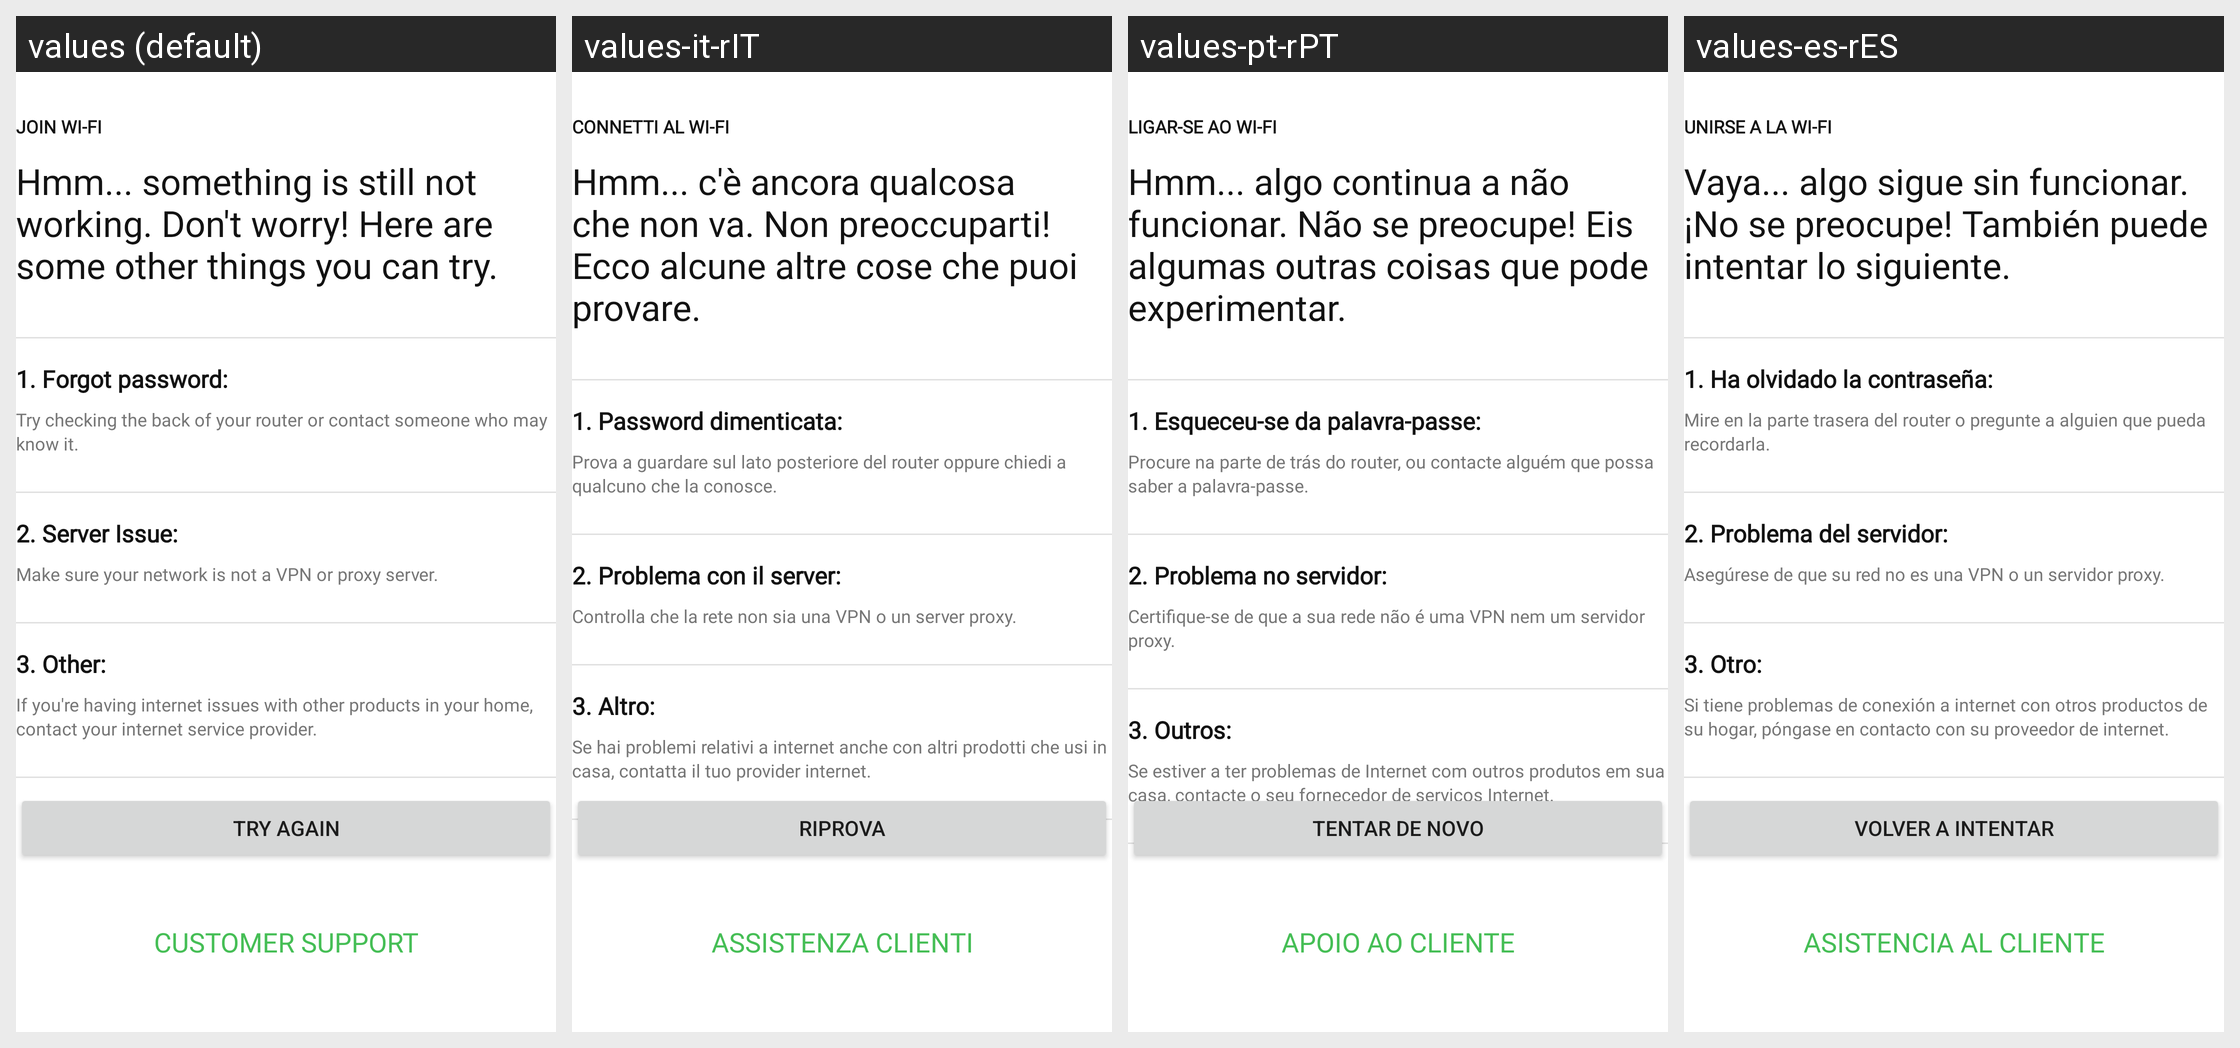

Translations of the strings shown on this Android screen, per locale in the grid:
Android screen res/layout/fragment_connect_to_btle_wifi_error_persistent.xml rendered under 4 locales, left to right: values (default), values-it-rIT, values-pt-rPT, values-es-rES. Device: Nexus 5 (rendered at 1080×1920; each locale shown at half size, 540×960, under a caption strip naming it); theme Theme.NinjaConnectedKitchen.
Other locales in the repository, not shown: values-da-rDK, values-de-rDE, values-en-rGB, values-fi-rFI, values-fr-rCA, values-fr-rFR, values-nb-rNO, values-nl-rNL, values-sv-rSE.
Strings drawn on this screen, with the default value and each locale's value (text and hints the layout hard-codes, and strings that could not be matched under every locale, appear in the picture but are not listed):

bluetooth_error_join_wifi
  values: JOIN WI-FI
  values-it-rIT: CONNETTI AL WI-FI
  values-pt-rPT: LIGAR-SE AO WI-FI
  values-es-rES: UNIRSE A LA WI-FI

bluetooth_error_wifi_body
  values: Hmm... something is still not working. Don't worry! Here are some other things you can try.
  values-it-rIT: Hmm... c'è ancora qualcosa che non va. Non preoccuparti! Ecco alcune altre cose che puoi provare.
  values-pt-rPT: Hmm... algo continua a não funcionar. Não se preocupe! Eis algumas outras coisas que pode experimentar.
  values-es-rES: Vaya... algo sigue sin funcionar. ¡No se preocupe! También puede intentar lo siguiente.

pairing_btle_wifi_network_error_tip_1_header
  values: 1. Forgot password:
  values-it-rIT: 1. Password dimenticata:
  values-pt-rPT: 1. Esqueceu-se da palavra-passe:
  values-es-rES: 1. Ha olvidado la contraseña:

pairing_btle_wifi_network_error_tip_1_sub
  values: Try checking the back of your router or contact someone who may know it.
  values-it-rIT: Prova a guardare sul lato posteriore del router oppure chiedi a qualcuno che la conosce.
  values-pt-rPT: Procure na parte de trás do router, ou contacte alguém que possa saber a palavra-passe.
  values-es-rES: Mire en la parte trasera del router o pregunte a alguien que pueda recordarla.

pairing_btle_wifi_network_error_tip_2_header
  values: 2. Server Issue:
  values-it-rIT: 2. Problema con il server:
  values-pt-rPT: 2. Problema no servidor:
  values-es-rES: 2. Problema del servidor:

pairing_btle_wifi_network_error_tip_2_sub
  values: Make sure your network is not a VPN or proxy server.
  values-it-rIT: Controlla che la rete non sia una VPN o un server proxy.
  values-pt-rPT: Certifique-se de que a sua rede não é uma VPN nem um servidor proxy.
  values-es-rES: Asegúrese de que su red no es una VPN o un servidor proxy.

pairing_btle_wifi_network_error_tip_3_header
  values: 3. Other:
  values-it-rIT: 3. Altro:
  values-pt-rPT: 3. Outros:
  values-es-rES: 3. Otro:

pairing_btle_wifi_network_error_tip_3_sub
  values: If you're having internet issues with other products in your home, contact your internet service provider.
  values-it-rIT: Se hai problemi relativi a internet anche con altri prodotti che usi in casa, contatta il tuo provider internet.
  values-pt-rPT: Se estiver a ter problemas de Internet com outros produtos em sua casa, contacte o seu fornecedor de serviços Internet.
  values-es-rES: Si tiene problemas de conexión a internet con otros productos de su hogar, póngase en contacto con su proveedor de internet.

try_again
  values: TRY AGAIN
  values-it-rIT: RIPROVA
  values-pt-rPT: TENTAR DE NOVO
  values-es-rES: VOLVER A INTENTAR

support_button
  values: CUSTOMER SUPPORT
  values-it-rIT: ASSISTENZA CLIENTI
  values-pt-rPT: APOIO AO CLIENTE
  values-es-rES: ASISTENCIA AL CLIENTE
